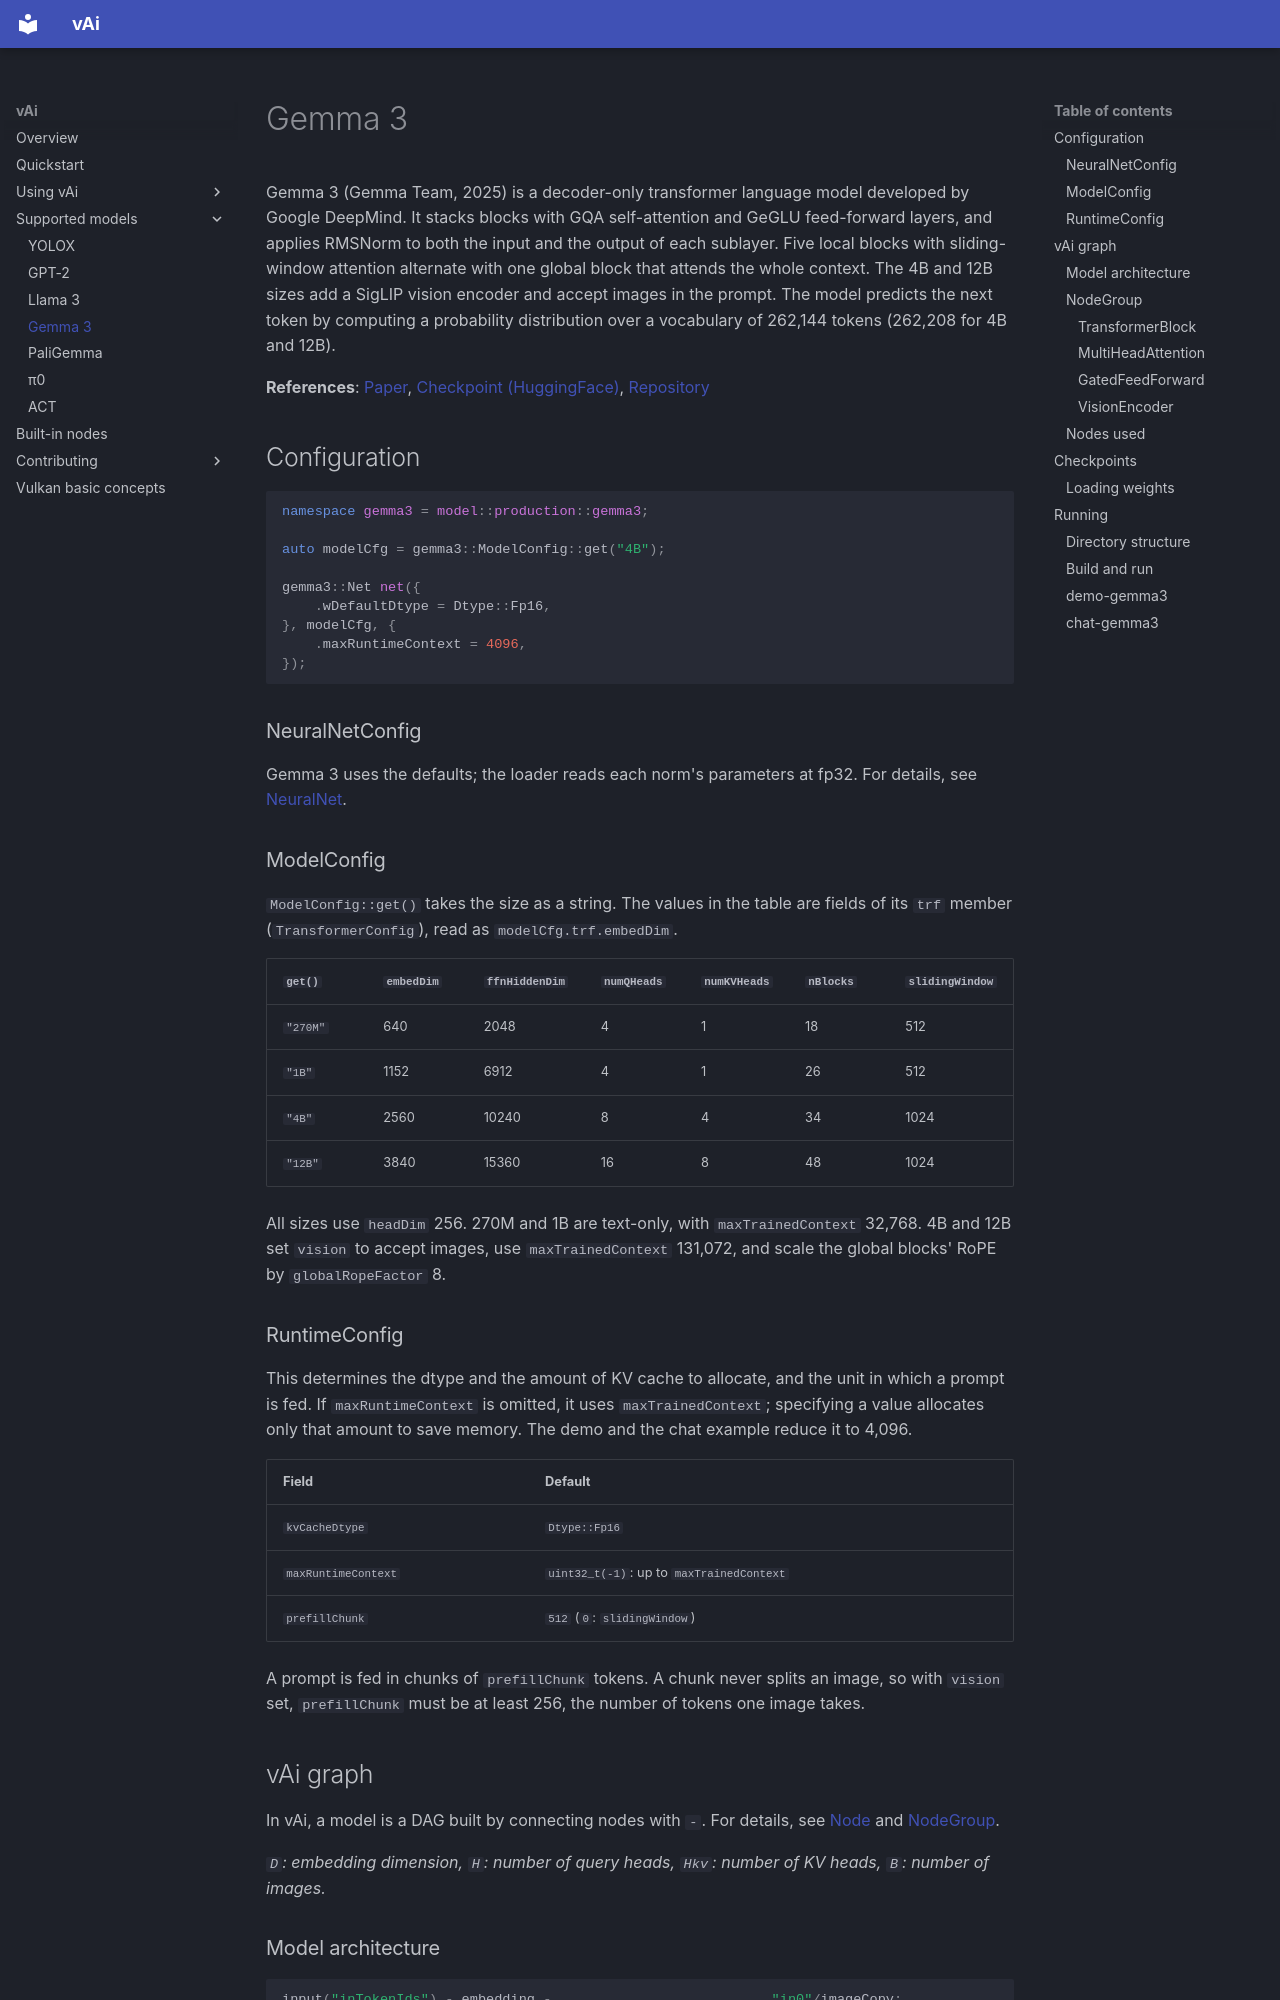

repository: vaistrata/vAi · page: en/04-models/gemma3/index.html · generator: mkdocs

# Gemma 3

Gemma 3 (Gemma Team, 2025) is a decoder-only transformer language model developed by Google DeepMind. It stacks blocks with GQA self-attention and GeGLU feed-forward layers, and applies RMSNorm to both the input and the output of each sublayer. Five local blocks with sliding-window attention alternate with one global block that attends the whole context. The 4B and 12B sizes add a SigLIP vision encoder and accept images in the prompt. The model predicts the next token by computing a probability distribution over a vocabulary of 262,144 tokens (262,208 for 4B and 12B).

**References**: [Paper](https://arxiv.org/abs/2503.19786), [Checkpoint (HuggingFace)](https://huggingface.co/google/gemma-3-4b-it), [Repository](https://github.com/google-deepmind/gemma)

## Configuration

```cpp
namespace gemma3 = model::production::gemma3;

auto modelCfg = gemma3::ModelConfig::get("4B");

gemma3::Net net({
    .wDefaultDtype = Dtype::Fp16,
}, modelCfg, {
    .maxRuntimeContext = 4096,
});
```

### NeuralNetConfig

Gemma 3 uses the defaults; the loader reads each norm's parameters at fp32.
For details, see [NeuralNet](../03-usage/neural-net.md).

### ModelConfig

`ModelConfig::get()` takes the size as a string. The values in the table are fields of its `trf` member (`TransformerConfig`), read as `modelCfg.trf.embedDim`.

| `get()` | `embedDim` | `ffnHiddenDim` | `numQHeads` | `numKVHeads` | `nBlocks` | `slidingWindow` |
|---|---|---|---|---|---|---|
| `"270M"` | 640 | 2048 | 4 | 1 | 18 | 512 |
| `"1B"` | 1152 | 6912 | 4 | 1 | 26 | 512 |
| `"4B"` | 2560 | 10240 | 8 | 4 | 34 | 1024 |
| `"12B"` | 3840 | 15360 | 16 | 8 | 48 | 1024 |

All sizes use `headDim` 256. 270M and 1B are text-only, with `maxTrainedContext` 32,768. 4B and 12B set `vision` to accept images, use `maxTrainedContext` 131,072, and scale the global blocks' RoPE by `globalRopeFactor` 8.

### RuntimeConfig

This determines the dtype and the amount of KV cache to allocate, and the unit in which a prompt is fed. If `maxRuntimeContext` is omitted, it uses `maxTrainedContext`; specifying a value allocates only that amount to save memory. The demo and the chat example reduce it to 4,096.

| Field | Default |
|---|---|
| `kvCacheDtype` | `Dtype::Fp16` |
| `maxRuntimeContext` | `uint32_t(-1)`: up to `maxTrainedContext` |
| `prefillChunk` | `512` (`0`: `slidingWindow`) |

A prompt is fed in chunks of `prefillChunk` tokens. A chunk never splits an image, so with `vision` set, `prefillChunk` must be at least 256, the number of tokens one image takes.

## vAi graph

In vAi, a model is a DAG built by connecting nodes with `-`. For details, see [Node](../03-usage/node.md) and [NodeGroup](../03-usage/node-group.md).

*`D`: embedding dimension, `H`: number of query heads, `Hkv`: number of KV heads, `B`: number of images.*
